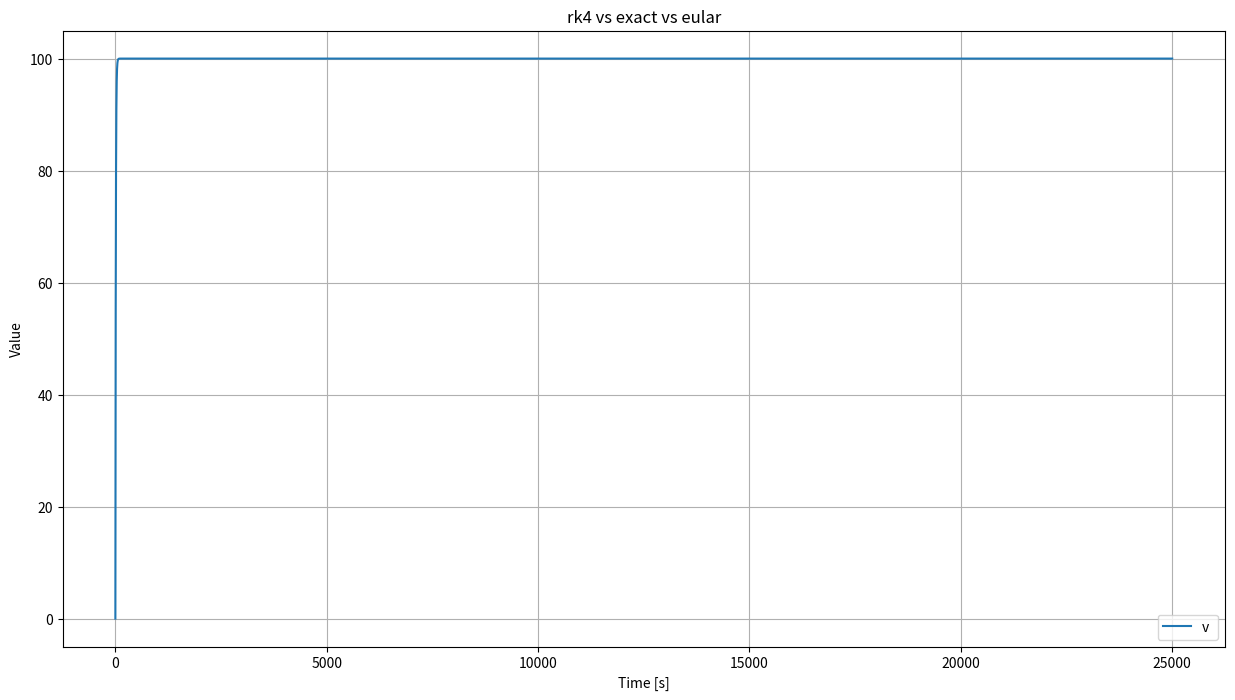
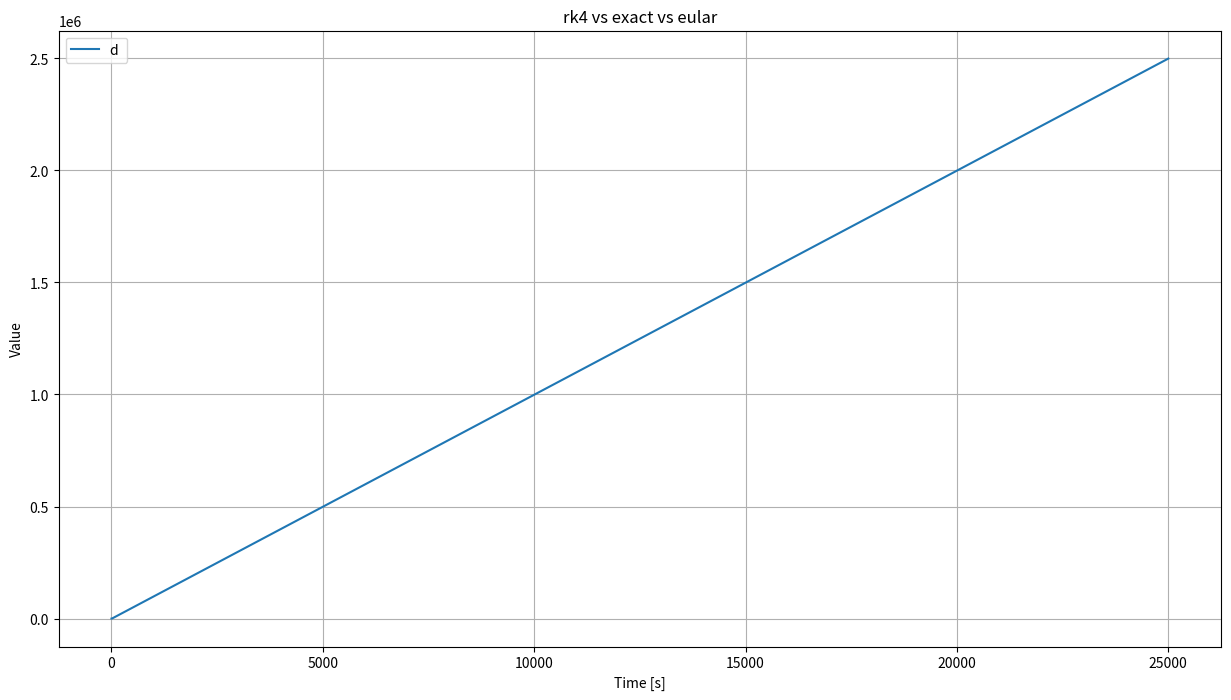

Source code (Python) for these figures, in order:
import numpy as np
import matplotlib.pyplot as plt
import time as pytime

a0 = 2
v0 = 0
d0 = 0

dt = 0.5
stop_time = 25000
start_time = 0 #start time
step = 0
total_steps = int((stop_time-start_time)/dt)
time = np.linspace(start_time,stop_time,total_steps+1)

####physics
force = 20
mass = 2
b_friction  = 0.2
####

yeular = np.zeros(total_steps+1)
vrk4 = np.zeros(total_steps+1)
drk4 = np.zeros(total_steps+1)

states = np.zeros((total_steps+1,2))

yeular[0] = 0
vrk4[0] = 0
drk4[0] = 0
states[0] = [0,0]

def f(t,y):
    v,x = y
    total_force = force - v*b_friction
    dvdt = total_force/mass
    dxdt = v
    return np.array([dvdt,dxdt])

    

def EularMethod(f,y,h,t):
     return y + h*f(t,y)

def RK4Solver(f,y,h,t):
    k1 = f(t,y)
    k2 = f(t+h/2,y+k1*h/2)
    k3 = f(t+h/2,y+k2*h/2)
    k4 = f(t+h,y+k3*h)
    kmean = (k1+2*k2+2*k3+k4)/6
    return  y + kmean*h
start_timer = pytime.time()

while(step+1 <= total_steps):

    # yeular[step+1] = EularMethod(f,yeular[step],dt,time[step])
    states[step+1] = RK4Solver(f,states[step],dt,time[step])
    # print(states)
    # vrk4[step+1] = state[0]
    # drk4[step+1] = state[1]
    step+=1
# print(yrk4)
# print(yrk4,time)
t_dense = np.linspace(start_time, stop_time, 1000)

# y_exact = np.exp(np.sin(t_dense))

# y_to_size = np.exp(np.sin(time))
plt.figure(figsize=(15,8))
v = states[:,0]
# print(v)
x = states[:,1]
print("here")
print("--- %s seconds ---" % (pytime.time() - start_timer))
# plt.plot(time, a, label="Acceleration a(t)")
plt.plot(time, v, label="v ")
plt.xlabel("Time [s]")
plt.ylabel("Value")
plt.title("rk4 vs exact vs eular")
plt.legend()
plt.grid(True)

plt.figure(figsize=(15,8))
plt.plot(time, x, label="d ")
diff = vrk4 - yeular
# plt.plot(time, diff, label="diff ")
# plt.plot(t_dense, y_exact, label="exact ")
# plt.plot(time, d, label="postition d(t)")
# errorRK4 = y_to_size - yrk4 
# errorEular = y_to_size - yeular 

# plt.plot(time, errorEular, label="eular error")
# plt.plot(time, errorRK4, label="rk4 error ")

plt.xlabel("Time [s]")
plt.ylabel("Value")
plt.title("rk4 vs exact vs eular")
plt.legend()
plt.grid(True)
plt.show()



